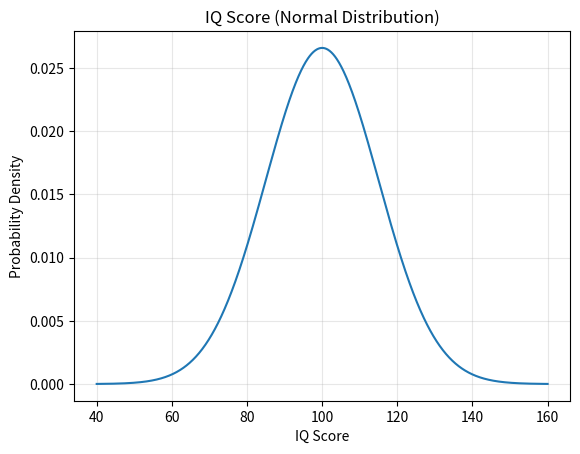

Write Python code to recreate this figure. (Note: this script raises an exception after producing the figure.)
import numpy as np
import matplotlib.pyplot as plt
from math import sqrt, exp, pi
import os

mu, sigma = 100, 15

def norm_pdf(x, mu, sigma):
    return (1 / (sigma * sqrt(2 * pi))) * exp(-0.5 * ((x - mu) / sigma) ** 2)

x = np.linspace(mu-sigma*4, mu+sigma*4, 1000)

# y = norm.pdf(x, mu, sigma)
# make from scratch
y = [norm_pdf(_x, mu, sigma) for _x in x]

# Plot the distribution
plt.plot(x, y)
plt.title("IQ Score (Normal Distribution)")
plt.xlabel("IQ Score")
plt.ylabel("Probability Density")
plt.grid(True, alpha=0.3)
plt.savefig(f"assets/{os.path.basename(__file__).replace('.py', '.svg')}", transparent=True)
plt.show()
